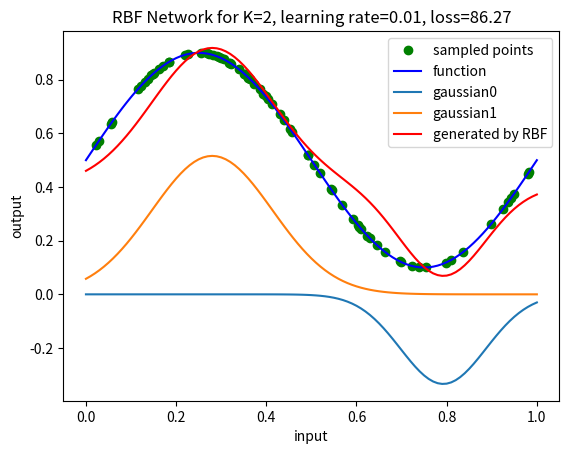
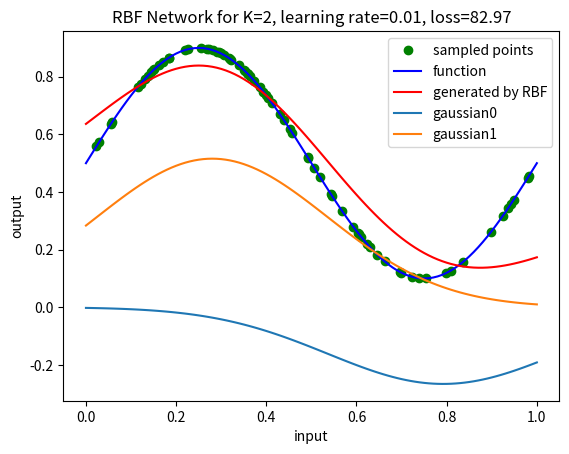
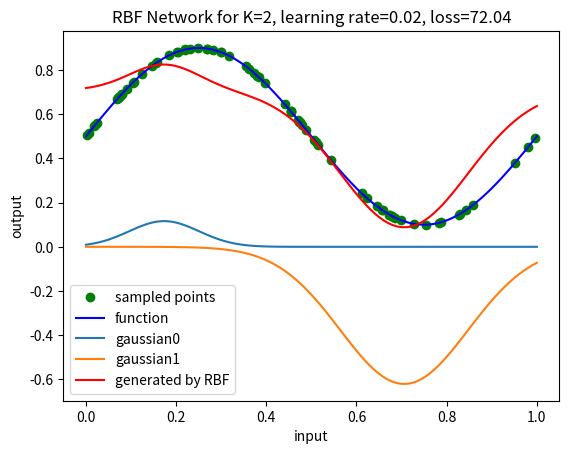
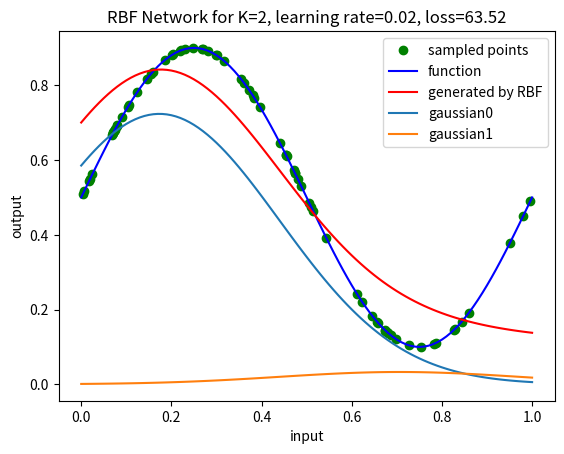
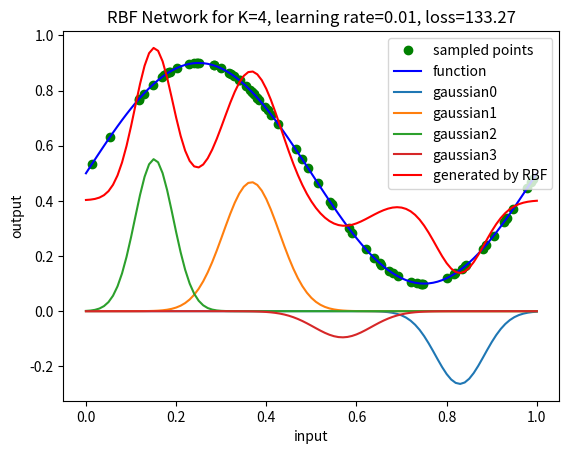
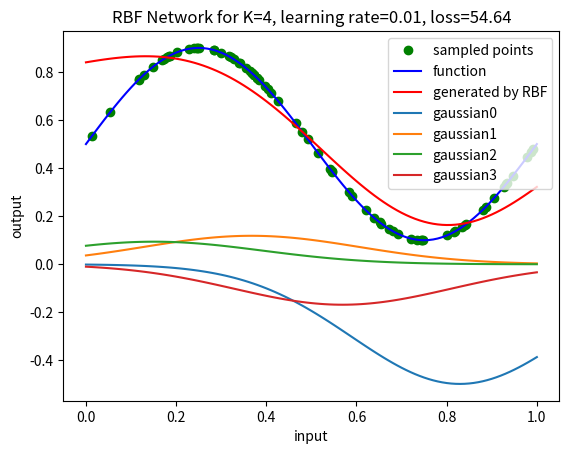
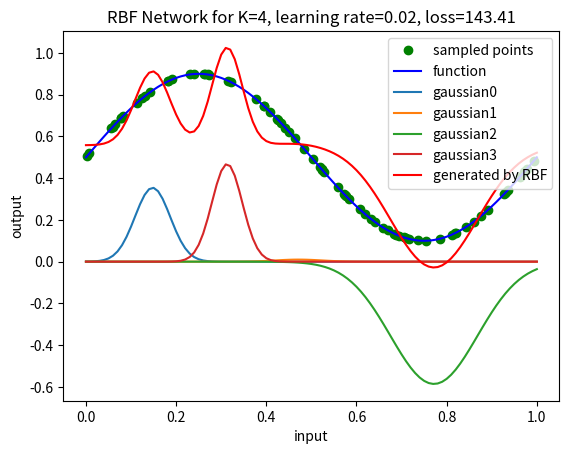
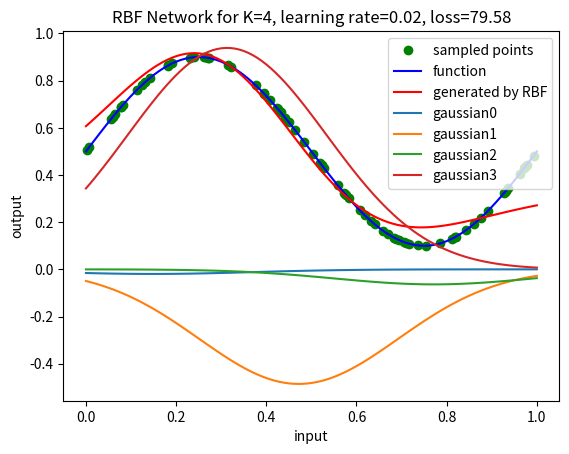
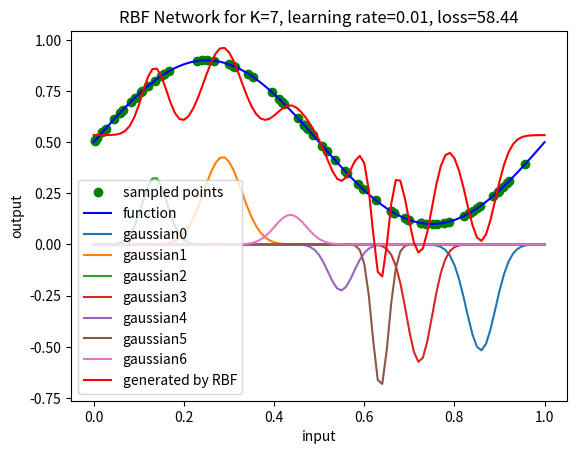
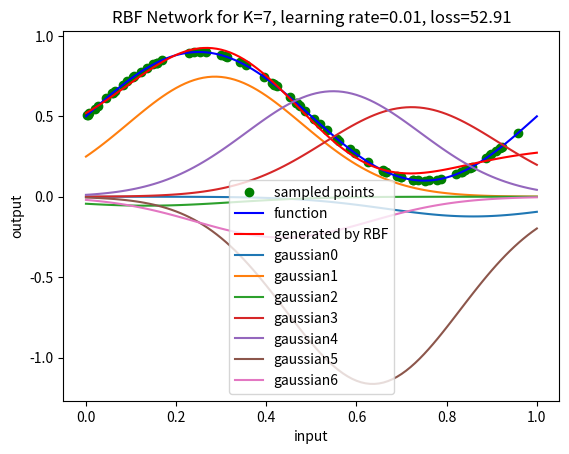
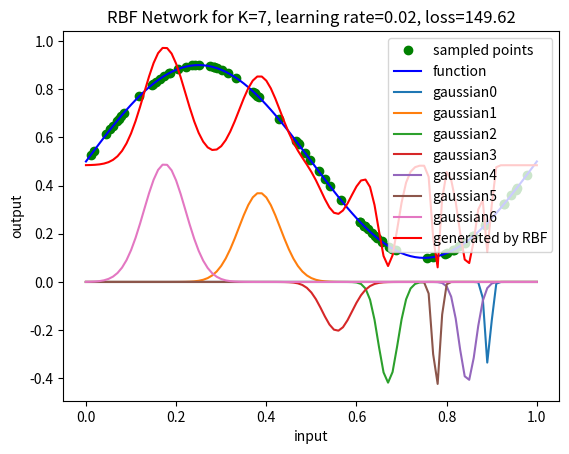
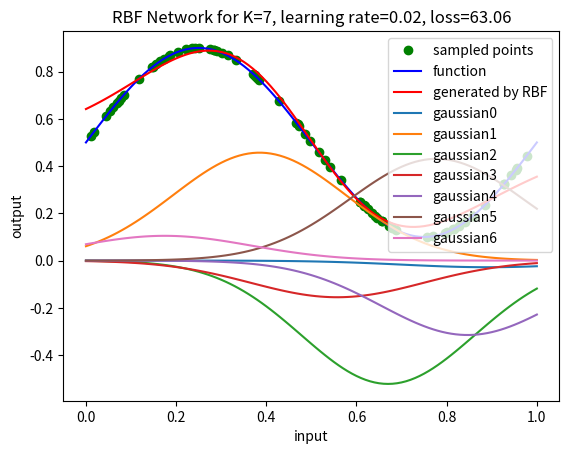
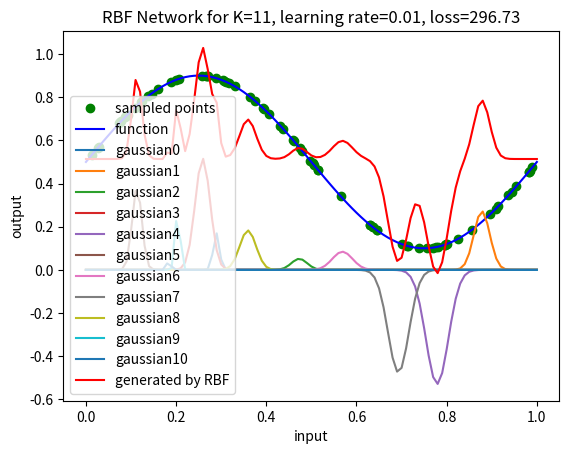
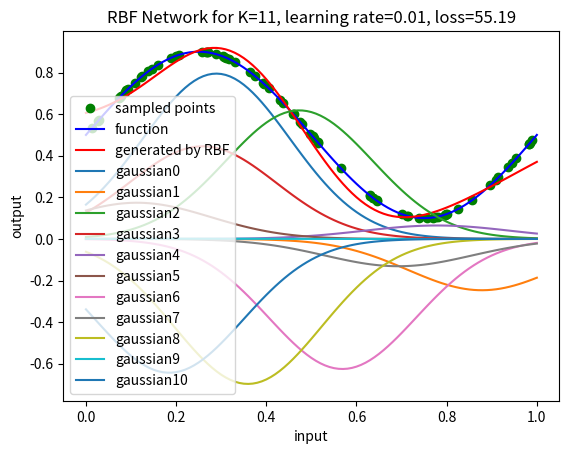
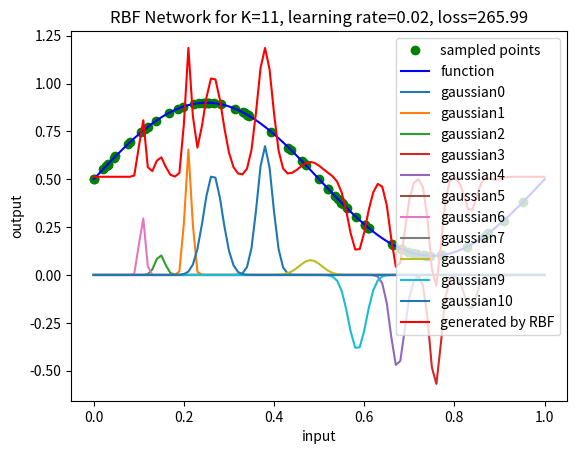
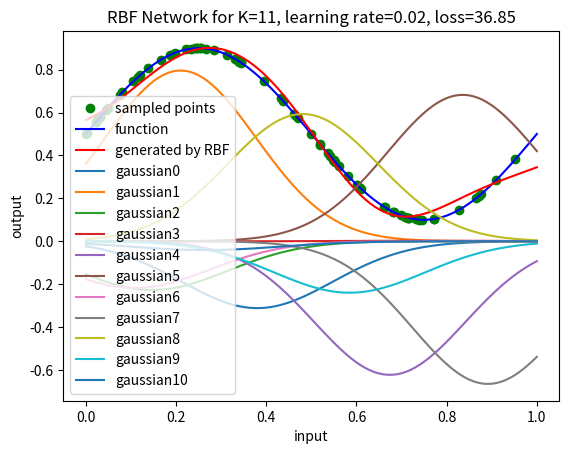

These charts were generated, in order, by the following Python code:
"""
Mert Koc
koc.15@osu.edu

"""
import numpy as np
import matplotlib.pyplot as plt
import os


# A simple RBF network since this is the final layer is a linear layer, it is not possible to use backpropagation
# algorithm; instead, we need to use linear regression.

class RBFNetwork:
    def __init__(self, input_size, output_size, learning_rate):
        self.input_size = input_size
        self.output_size = output_size
        self.learning_rate = learning_rate
        self.W = np.random.uniform(-1, 1, (self.output_size, self.input_size + 1))  # Consider the bias term too
        self._output = np.zeros((self.output_size, 1))
        self.total_loss = 0

    def update_weights(self, input, desired):
        error = desired - self._output
        self.total_loss += 0.5 * error ** 2
        self.W += self.learning_rate * np.dot(error, input.T)

    def output(self, input):
        self.input = input.copy()
        self._output = np.dot(self.W, input)

    @staticmethod
    def Gaussian_activation(value, mean, vars):
        return np.exp((-1 / (2 * vars)) * ((value - mean) ** 2))

    def train(self, data_pts, data_list, max_epoch, means, variances):
        # Sample data
        means = means[:, 0].reshape((-1, 1))
        for epoch in range(max_epoch):
            index = np.random.choice(len(data_list), len(data_list), replace=False)
            for i in index:
                activation = self.Gaussian_activation(data_pts[i], means, variances).flatten()
                network_input = np.append(activation, [1], axis=0).reshape((-1, 1))
                self.output(network_input)
                self.update_weights(network_input, data_list[i])

    def test(self, data_pts, means, variances):
        means = means[:, 0].reshape((-1, 1))
        outputs = np.zeros(len(data_pts))
        for i in range(len(data_pts)):
            activation = self.Gaussian_activation(data_pts[i], means, variances).flatten()
            network_input = np.append(activation, [1], axis=0).reshape((-1, 1))
            self.output(network_input)
            outputs[i] = self._output.item()

        return outputs


def give_min_distances_cluster(data, means):
    for i in range(means.shape[0]):
        if i == 0:
            # Directly assign the distance to min_dist
            min_dist = ((data - means[i, 0]) ** 2, i)
        else:
            dist = (data - means[i, 0]) ** 2
            if dist <= min_dist[0]:
                min_dist = (dist, i)

    return min_dist[1]


def update_cluster_centers(means, data_list, cluster_ids):
    means = means.copy()
    for i in range(len(data_list)):
        means[cluster_ids[i], 0] = \
            (means[cluster_ids[i], 0] * means[cluster_ids[i], 1] + data_list[i]) / (means[cluster_ids[i, 1]] + 1)
        means[cluster_ids[i], 1] += 1  # Add one element to it

    return means


def K_means(data_list, K):
    # 1. Choose a set of K cluster centers randomly
    # Two methods from wikipedia: Forgy and Random Partition. The page says that Random Partition tends to
    # cluster around the center of the data (which is really what happened; therefore, I'll try the other one
    # k_arange = np.arange(K)
    # cluster_ids = np.random.choice(k_arange, len(data_list)).tolist()  # Choose which cluster to place the data
    cluster_ids = [-1 for x in range(len(data_list))]
    centers = np.random.choice(data_list, (K, 1), replace=False)
    clustering_done = True
    counts = np.zeros((K, 1))
    means = np.append(centers, counts, axis=1)  # One for counter the other for means
    # Now place them and calculate the means
    # update_cluster_centers(means, data_list, cluster_ids)
    # for i in range(len(data_list)):
    #     means[cluster_ids[i], 0] = \
    #         (means[cluster_ids[i], 0] * means[cluster_ids[i], 1] + data_list[i]) / (means[cluster_ids[i], 1] + 1)
    #     means[cluster_ids[i], 1] += 1  # Add one element to it
    while True:
        # 2. Assign the N to the K clusters using the Eucledean distance
        for i in range(len(data_list)):
            new_id = give_min_distances_cluster(data_list[i], means)
            if new_id != cluster_ids[i]:
                clustering_done = False  # We need to go on
                # 2. Update the cluster centers
                if cluster_ids[i] != -1:
                    means[cluster_ids[i], 0] = \
                        (means[cluster_ids[i], 0] * means[cluster_ids[i], 1] - data_list[i]) / (
                                means[cluster_ids[i], 1] - 1)
                    means[cluster_ids[i], 1] -= 1  # We have removed one item from current cluster
                cluster_ids[i] = new_id
                means[cluster_ids[i], 0] = \
                    (means[cluster_ids[i], 0] * means[cluster_ids[i], 1] + data_list[i]) / (
                            means[cluster_ids[i], 1] + 1)
                # means[cluster_ids[i], 0] += data_list[i]
                means[cluster_ids[i], 1] += 1  # Add one element to it

        # # Normalize centers
        # means[:,0] /= means[:,1]

        # 3. If any of the previous cluster centers changes, go back to step 2, otherwise stop
        if clustering_done:
            break
        else:
            clustering_done = True

    return cluster_ids, means


if __name__ == '__main__':
    folder_name = f"figures"
    if not os.path.exists(folder_name):
        os.makedirs(folder_name)
    # K = 4
    # data_list = np.random.normal(100, 0.33, (100,)).tolist() + np.random.normal(0, 0.33, (100,)).tolist() + \
    #             np.random.normal(20, 0.33, (100,)).tolist() + np.random.normal(50, 0.33, (100,)).tolist()
    # cluster_ids, means = K_means(data_list, K)
    # variances = np.zeros(K)
    # for i in range(len(data_list)):
    #     variances[cluster_ids[i]] += (means[cluster_ids[i], 0] - data_list[i]) ** 2
    #
    # variances = variances / means[:, 1]
    #
    # print(means)
    # print(variances)

    # Create datapoints
    # K = 2
    # K = 4
    # K = 7
    # K = 11
    # K = 16
    K_list = [2, 4, 7, 11, 16]

    # learning_rate = 0.01
    # learning_rate = 0.02
    learning_rate_list = [0.01, 0.02]

    for K in K_list:
        for learning_rate in learning_rate_list:
            data_pts = np.random.uniform(0, 1, 75)
            data_list = 0.5 + 0.4 * np.sin(2 * np.pi * data_pts)
            # Corrupt the data with noise
            noise = np.random.uniform(-0.1, 0.1, 75)
            data_list_corrupted = noise + data_list

            cluster_ids, means = K_means(data_list, K)
            variances = np.zeros(K)
            for i in range(len(data_list)):
                variances[cluster_ids[i]] += (means[cluster_ids[i], 0] - data_list[i]) ** 2

            variances = variances / means[:, 1]
            mask = np.ones(variances.shape, dtype=np.bool)
            mask_idx = []
            for i in range(K):
                if means[i, 1] == 1:
                    mask[i] = False
                    mask_idx.append(i)
            for i in mask_idx:
                variances[i] = np.mean(variances[mask])
            variances = variances.reshape((-1, 1))

            network = RBFNetwork(K, 1, learning_rate)
            network.train(data_pts, data_list_corrupted, max_epoch=100, means=means, variances=variances)
            print(f"Total loss: {network.total_loss[0, 0]:.2f}")
            test_subject = np.arange(0, 1.001, step=0.01)
            # test_subject = np.arange(0, 2.001, step=0.01)
            output_pts = network.test(test_subject, means, variances)

            plt.plot(data_pts, data_list, 'go', label='sampled points')
            plt.plot(test_subject, 0.5 + 0.4 * np.sin(2 * np.pi * test_subject),
                     label='function', color='b')
            for count, var_x in enumerate(variances):
                plt.plot(test_subject,
                         network.W[:, count] * network.Gaussian_activation(test_subject, means[count, 0], var_x),
                         label=f"gaussian{count}")
            plt.plot(test_subject, output_pts, color='r', label='generated by RBF')
            plt.legend(loc='best')
            plt.title(f"RBF Network for K={K}, learning rate={learning_rate}, loss={network.total_loss[0, 0]:.2f}")
            plt.ylabel('output')
            plt.xlabel('input')
            plt.savefig(
                f"{folder_name}/k={K}_learning_rate{learning_rate:.2f}.png",
                bbox_inches='tight')
            plt.close()

    # Second case

            dmax = max(means[:, 0]) - min(means[:, 0])
            variances = np.ones(K)
            variances = variances * (dmax**2 / (2 * K))
            # variances = np.zeros(K)
            # for i in range(len(data_list)):
            #     variances[cluster_ids[i]] += (means[cluster_ids[i], 0] - data_list[i]) ** 2
            #
            # variances = variances / means[:, 1]
            variances = variances.reshape((-1, 1))

            network = RBFNetwork(K, 1, learning_rate)
            network.train(data_pts, data_list_corrupted, max_epoch=100, means=means, variances=variances)
            print(f"Total loss2: {network.total_loss[0, 0]:.2f}")
            # test_subject = np.arange(0, 1.001, step=0.01)
            output_pts = network.test(test_subject, means, variances)

            plt.plot(data_pts, data_list, 'go', label='sampled points')
            plt.plot(test_subject, 0.5 + 0.4 * np.sin(2 * np.pi * test_subject),
                     label='function', color='b')
            plt.plot(test_subject, output_pts, color='r', label='generated by RBF')
            for count, var_x in enumerate(variances):
                plt.plot(test_subject,
                         network.W[:, count] * network.Gaussian_activation(test_subject, means[count, 0], var_x),
                         label=f"gaussian{count}")
            plt.legend(loc='best')
            plt.title(f"RBF Network for K={K}, learning rate={learning_rate}, loss={network.total_loss[0, 0]:.2f}")
            plt.ylabel('output')
            plt.xlabel('input')
            plt.savefig(
                f"{folder_name}/second-case_k={K}_learning_rate{learning_rate:.2f}.png",
                bbox_inches='tight')
            plt.close()
